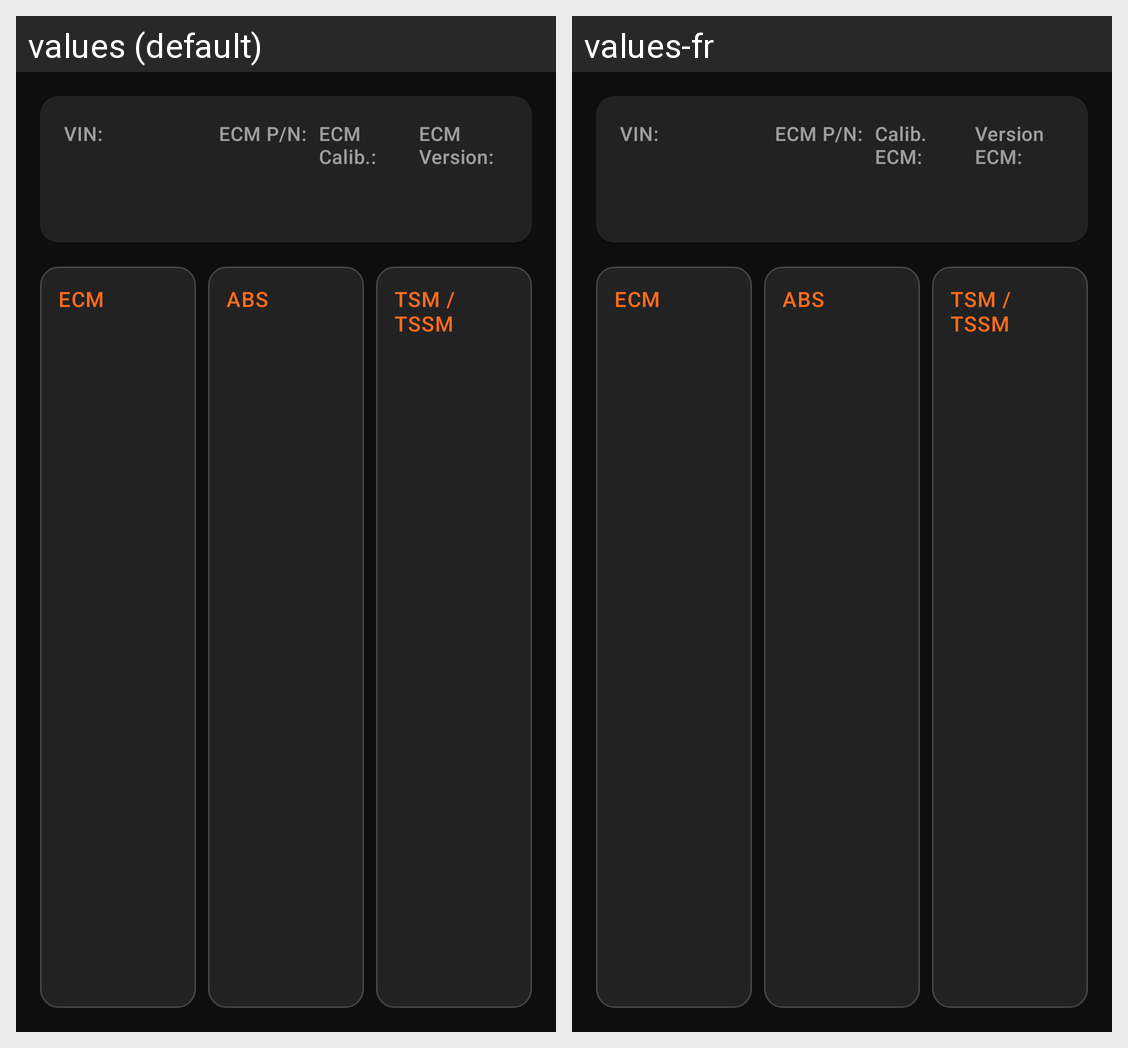

The Android screen above is rendered under two locales of the same app. Produce the string resources it draws, with the default and per-locale values.
Android screen res/layout/landscape_diag.xml rendered under 2 locales, left to right: values (default), values-fr. Device: Nexus 5 (rendered at 1080×1920; each locale shown at half size, 540×960, under a caption strip naming it); theme Theme.HarleyDroid.
Strings drawn on this screen, with the default value and each locale's value (text and hints the layout hard-codes, and strings that could not be matched under every locale, appear in the picture but are not listed):

vin_label
  values: VIN:
  values-fr: VIN:

ecmpn_label
  values: ECM P/N:
  values-fr: ECM P/N:

ecmcalid_label
  values: ECM Calib.:
  values-fr: Calib. ECM:

ecmswlevel_label
  values: ECM Version:
  values-fr: Version ECM:

dtc_module_ecm
  values: ECM
  values-fr: ECM

dtc_module_abs
  values: ABS
  values-fr: ABS

dtc_module_tsm
  values: TSM / TSSM
  values-fr: TSM / TSSM
